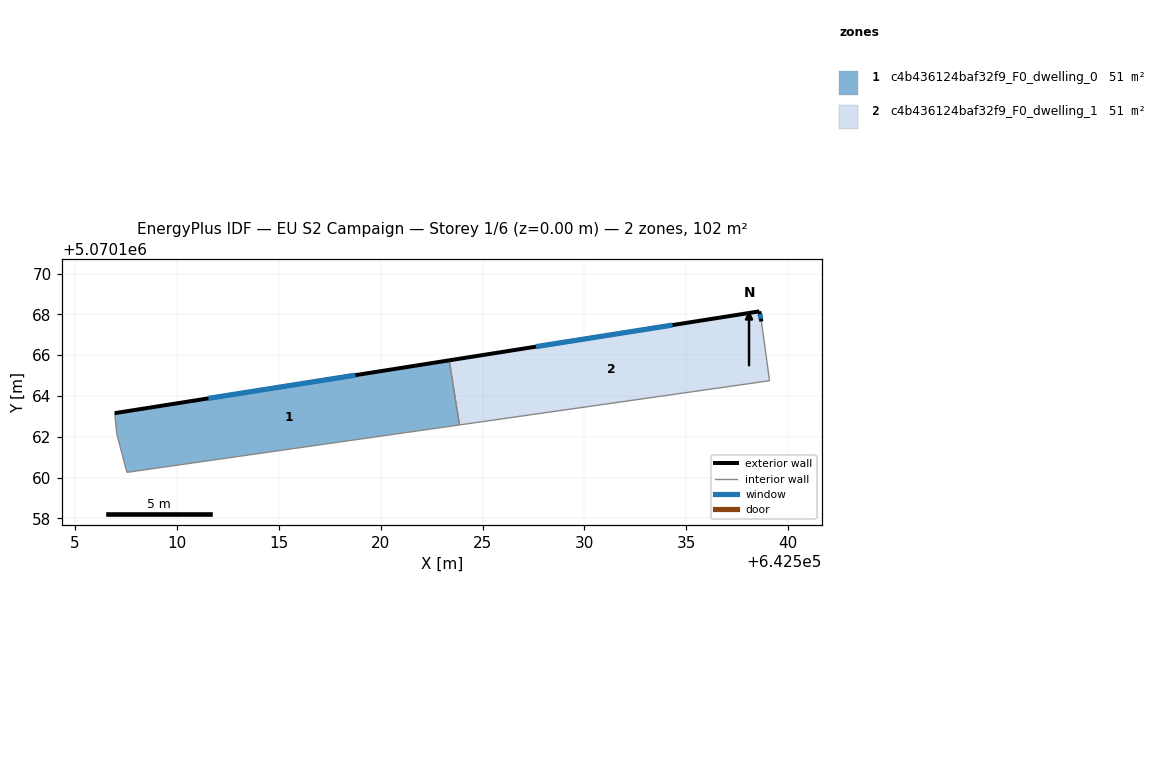
=== STOREY PLAN SPEC (per zone: floor XY polygon, exterior-wall plan segments, windows/doors) ===
zone 1: c4b436124baf32f9_F0_dwelling_0  (51.2 m²)
  floor: (642523.36, 5070165.75) (642523.87, 5070162.58) (642507.56, 5070160.25) (642507.06, 5070162.16) (642506.96, 5070163.16)
  exterior wall: (642523.36, 5070165.75) – (642506.96, 5070163.16)  [16.6 m]
    window: (642518.77, 5070165.02) – (642511.55, 5070163.88)  [9.6 m²]
  interior walls: 4
zone 2: c4b436124baf32f9_F0_dwelling_1  (51.2 m²)
  floor: (642538.58, 5070168.15) (642538.68, 5070167.65) (642539.08, 5070164.75) (642523.87, 5070162.58) (642523.36, 5070165.75)
  exterior wall: (642538.58, 5070168.15) – (642523.36, 5070165.75)  [15.4 m]
    window: (642534.32, 5070167.48) – (642527.63, 5070166.42)  [8.9 m²]
  exterior wall: (642538.68, 5070167.65) – (642538.58, 5070168.15)  [0.5 m]
    window: (642538.65, 5070167.79) – (642538.61, 5070168.01)  [0.3 m²]
  interior walls: 3

=== DERIVED (storey summary) ===
Building: EU S2 Campaign
Storey: 1 of 6  (floor level z = 0.00 m)
Storey gross floor area: 102.3 m²
Zones on this storey: 2
  - c4b436124baf32f9_F0_dwelling_0: floor 51.2 m²; exterior wall 16.6 m (49.8 m²); 1 window(s) 9.6 m²; WWR 19.3%
  - c4b436124baf32f9_F0_dwelling_1: floor 51.2 m²; exterior wall 15.9 m (47.7 m²); 2 window(s) 9.2 m²; WWR 19.3%
Zone adjacency (shared interzone walls):
  - c4b436124baf32f9_F0_dwelling_0 ↔ c4b436124baf32f9_F0_dwelling_1